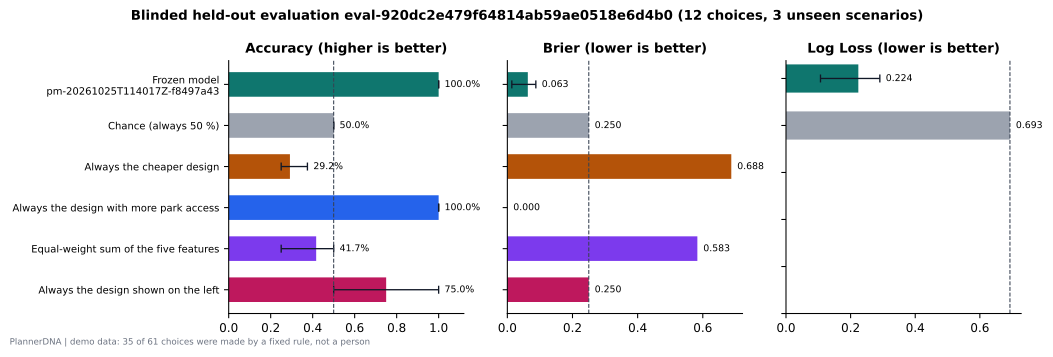

Data behind this chart, as committed beside it:
predictor, label, n, accuracy, accuracy_ci_low, accuracy_ci_high, brier, log_loss, has_log_loss
model, Frozen model pm-20261025T114017Z-f8497a4…, 12, 1.0, 1.0, 1.0, 0.06287, 0.2239, True
chance, Chance (always 50 %), 12, 0.5, 0.5, 0.5, 0.25, 0.6931, True
cheaper, Always the cheaper design, 12, 0.2917, 0.25, 0.375, 0.6875, 0.0, False
more_access, Always the design with more park access, 12, 1.0, 1.0, 1.0, 0.0, 0.0, False
equal_weight, Equal-weight sum of the five features, 12, 0.4167, 0.25, 0.5, 0.5833, 0.0, False
left_position, Always the design shown on the left, 12, 0.75, 0.5, 1.0, 0.25, 0.0, False
